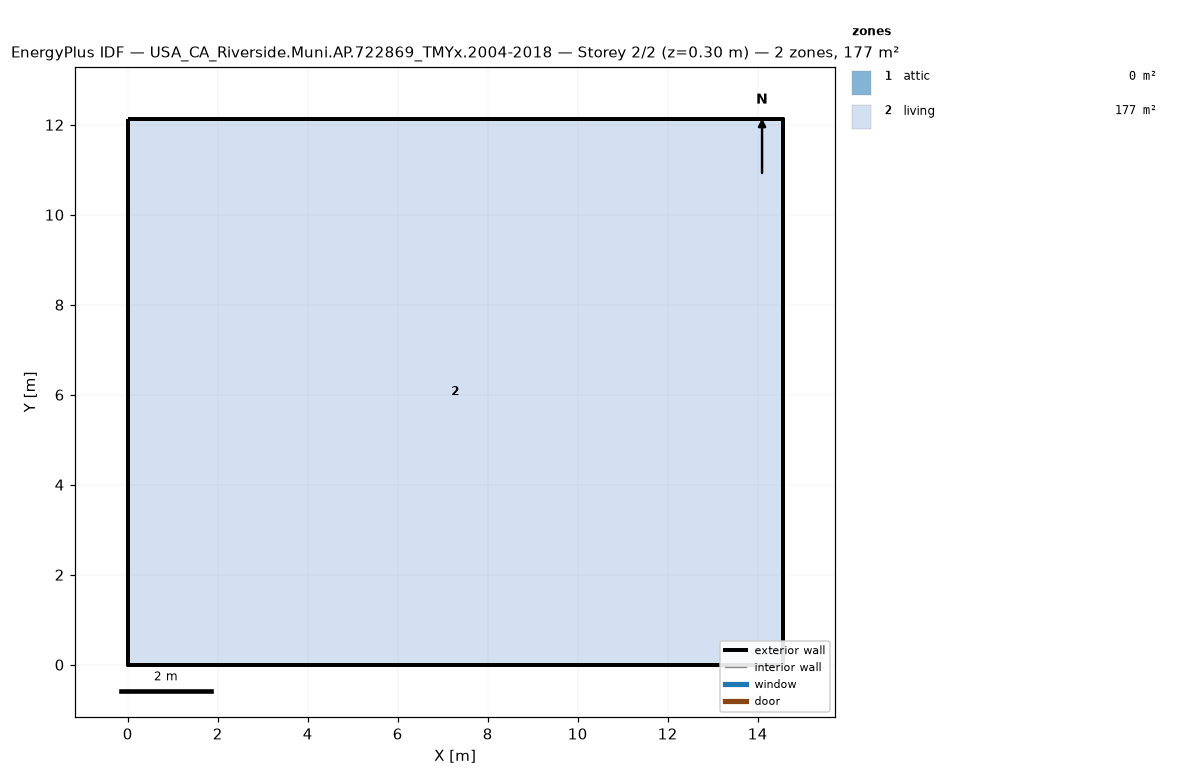
=== STOREY PLAN SPEC (per zone: floor XY polygon, exterior-wall plan segments, windows/doors) ===
zone 1: attic  (0.0 m²)
  exterior wall: (14.55, 0.00) – (14.55, 12.13) – (14.55, 6.06)  [18.2 m]
  exterior wall: (0.00, 12.13) – (0.00, 0.00) – (0.00, 6.06)  [18.2 m]
zone 2: living  (176.5 m²)
  floor: (0.00, 0.00) (0.00, 12.13) (14.55, 12.13) (14.55, 0.00)
  exterior wall: (0.00, 0.00) – (14.55, 0.00)  [14.6 m]
  exterior wall: (14.55, 0.00) – (14.55, 12.13)  [12.1 m]
  exterior wall: (14.55, 12.13) – (0.00, 12.13)  [14.6 m]
  exterior wall: (0.00, 12.13) – (0.00, 0.00)  [12.1 m]

=== DERIVED (storey summary) ===
Building: USA_CA_Riverside.Muni.AP.722869_TMYx.2004-2018
Storey: 2 of 2  (floor level z = 0.30 m)
Storey gross floor area: 176.5 m²
Zones on this storey: 2
  - attic: floor 0.0 m²; exterior wall 36.4 m (24.5 m²); WWR 0.0%
  - living: floor 176.5 m²; exterior wall 53.4 m (146.4 m²); WWR 0.0%
Zone adjacency: (none detected)